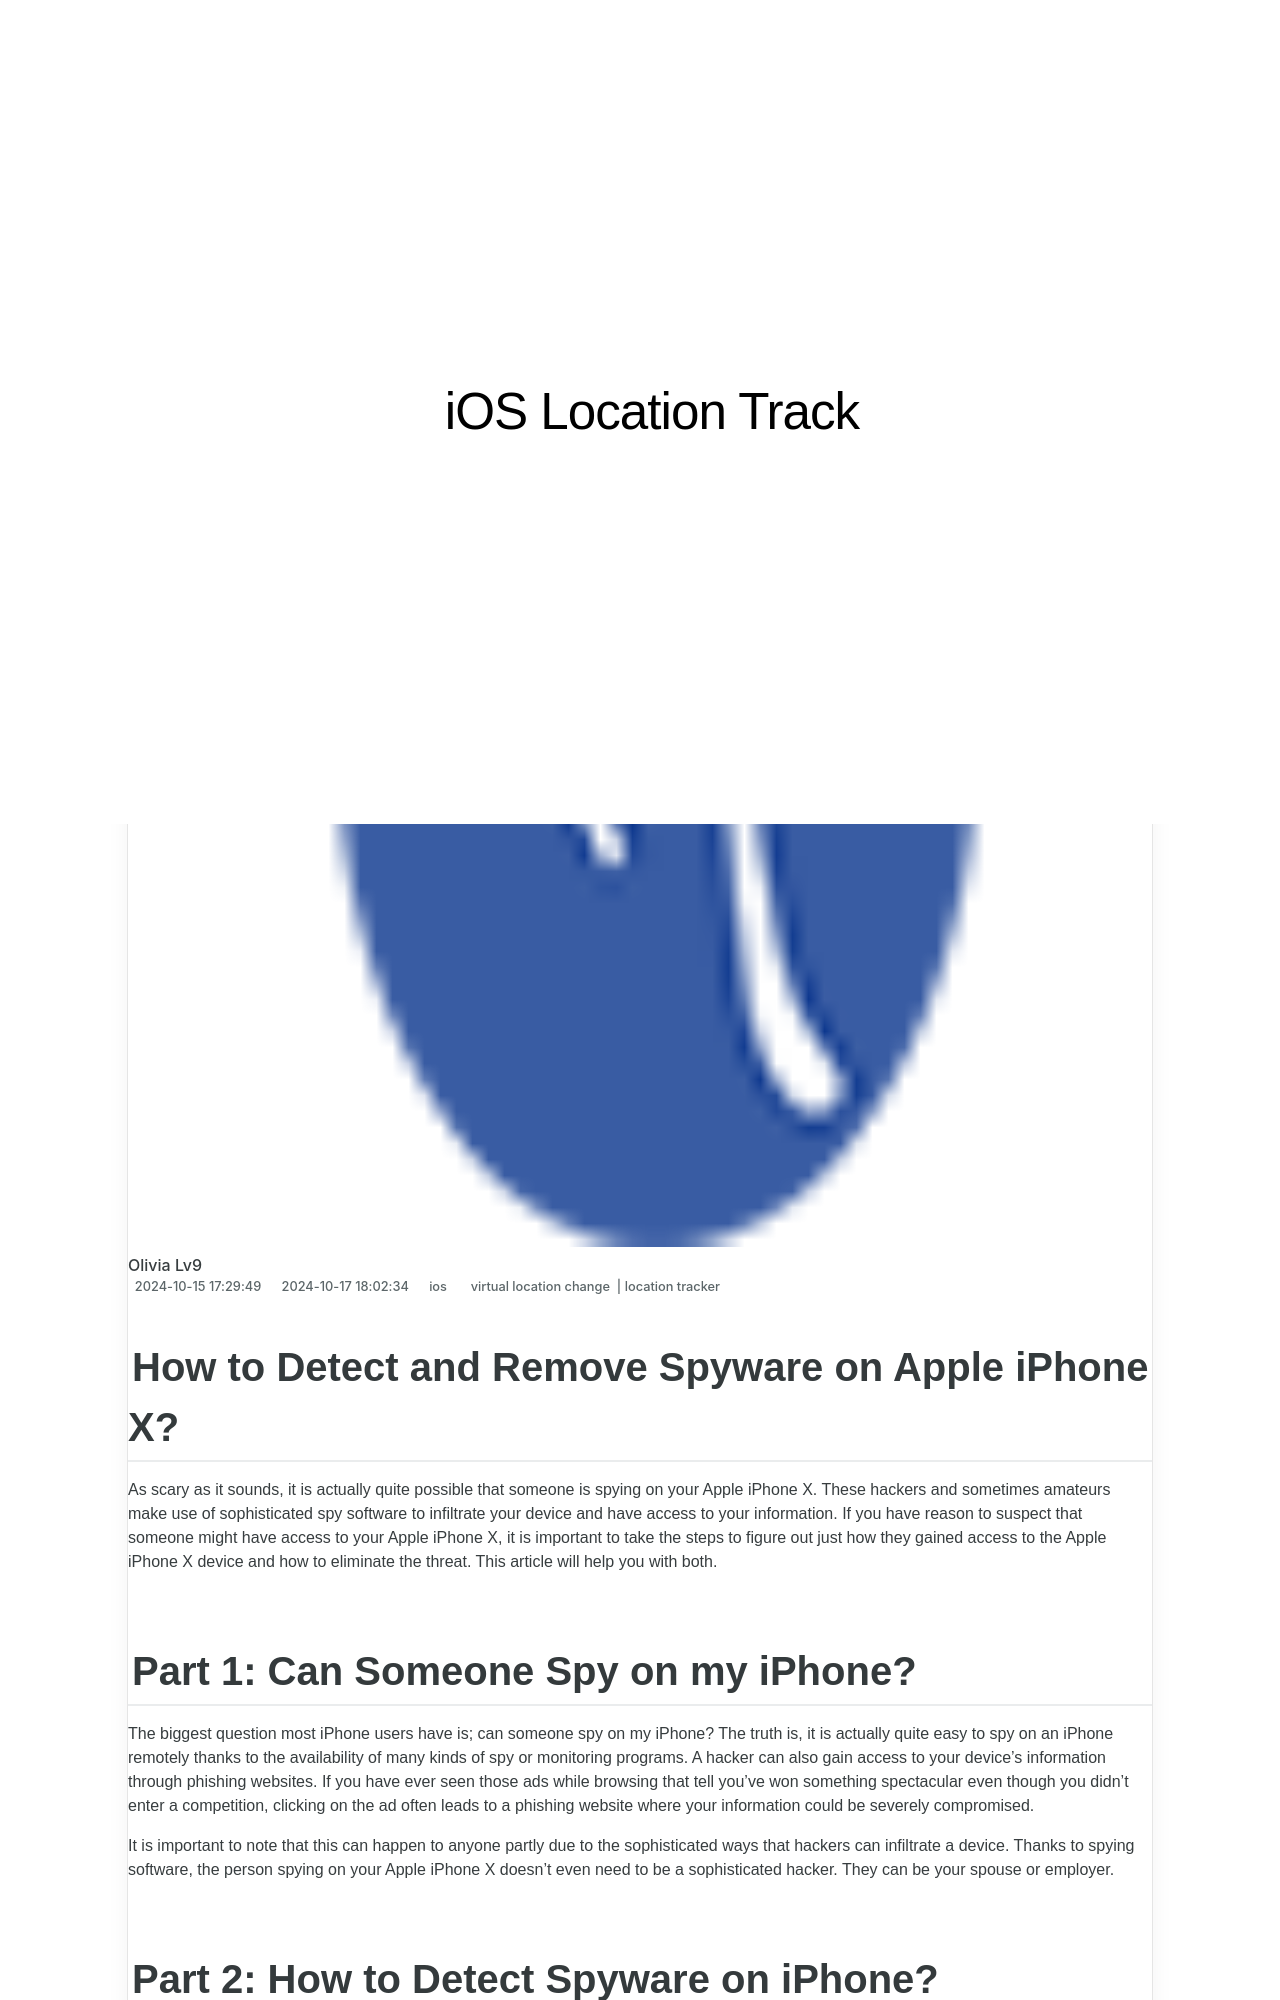

repository: techidaily/site-ios-location-track · page: how-to-detect-and-remove-spyware-on-apple-iphone-x-drfone-by-drfone-virtual-ios/index.html · generator: jekyll

---
title: How to Detect and Remove Spyware on Apple iPhone X? | Dr.fone
date: 2024-10-15T17:29:49.160Z
updated: 2024-10-17T18:02:34.313Z
tags: 
  - virtual location change
  - location tracker
categories:
  - ios
description: This article describes How to Detect and Remove Spyware on Apple iPhone X?
excerpt: This article describes How to Detect and Remove Spyware on Apple iPhone X?
keywords: Location Track for iPhone,track location for iPad,track location for iPhone X,track location for iPhone,Location Track for iPad,Location Track for iPhone X
thumbnail: https://thmb.techidaily.com/485101ae8f555e145174a15eda6071c25617b2b00c96089d339b8e4537366b75.jpg
---

## How to Detect and Remove Spyware on Apple iPhone X?

As scary as it sounds, it is actually quite possible that someone is spying on your Apple iPhone X. These hackers and sometimes amateurs make use of sophisticated spy software to infiltrate your device and have access to your information. If you have reason to suspect that someone might have access to your Apple iPhone X, it is important to take the steps to figure out just how they gained access to the Apple iPhone X device and how to eliminate the threat. This article will help you with both.

## Part 1: Can Someone Spy on my iPhone?

The biggest question most iPhone users have is; can someone spy on my iPhone? The truth is, it is actually quite easy to spy on an iPhone remotely thanks to the availability of many kinds of spy or monitoring programs. A hacker can also gain access to your device’s information through phishing websites. If you have ever seen those ads while browsing that tell you’ve won something spectacular even though you didn’t enter a competition, clicking on the ad often leads to a phishing website where your information could be severely compromised.

It is important to note that this can happen to anyone partly due to the sophisticated ways that hackers can infiltrate a device. Thanks to spying software, the person spying on your Apple iPhone X doesn’t even need to be a sophisticated hacker. They can be your spouse or employer.
